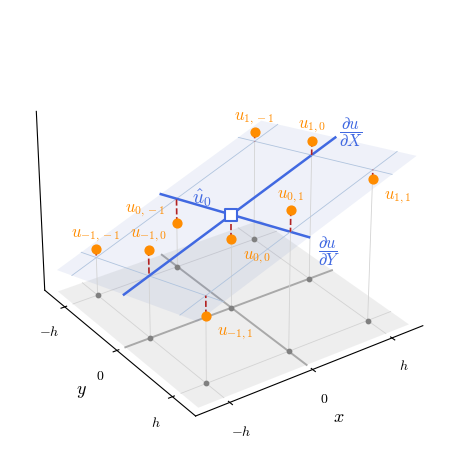

Python code for this plot:
"""2D example fit: the least-squares plane through nine displacements on a
3x3 grid, with its intercept, its two center-line slopes, and residuals.
"""

import matplotlib.pyplot as plt
import numpy as np
from mpl_toolkits.mplot3d import proj3d

TRUE_U0, TRUE_DUDX, TRUE_DUDY = 0.47, 0.14, 0.07
SIGMA = 0.065
SEED = 107
FLOOR = 0.1

c, r = np.meshgrid([-1, 0, 1], [-1, 0, 1])
c, r = c.ravel(), r.ravel()
rng = np.random.default_rng(SEED)
u = TRUE_U0 + TRUE_DUDX * c + TRUE_DUDY * r + rng.normal(0.0, SIGMA, 9)
design = np.column_stack([np.ones(9), c, r])
intercept, slope_x, slope_y = np.linalg.lstsq(design, u, rcond=None)[0]
fitted = design @ np.array([intercept, slope_x, slope_y])


def plane(x, y):
    return intercept + slope_x * x + slope_y * y


plt.rcParams.update({"font.family": "serif", "mathtext.fontset": "cm"})

fig = plt.figure(figsize=(7, 5.6), dpi=300)
ax = fig.add_subplot(projection="3d", computed_zorder=False)

edge = 1.3
gx, gy = np.meshgrid([-edge, edge], [-edge, edge])
ax.plot_surface(
    gx, gy, plane(gx, gy), color="royalblue", alpha=0.08, edgecolor="none", zorder=0
)
ax.plot_surface(
    gx,
    gy,
    np.full_like(gx, FLOOR),
    color="gray",
    alpha=0.1,
    edgecolor="none",
    zorder=-1,
)
span = np.array([-edge, edge])
for k in [-1, 0, 1]:
    for x, y in [(span, np.full(2, k)), (np.full(2, k), span)]:
        center = k == 0
        ax.plot(
            x,
            y,
            plane(x, y),
            color="royalblue" if center else "lightsteelblue",
            lw=1.8 if center else 0.6,
            zorder=1,
        )
        ax.plot(
            x,
            y,
            np.full(2, FLOOR),
            color="darkgray" if center else "lightgray",
            lw=1.4 if center else 0.6,
            zorder=-0.5,
        )

for ck, rk, uk, fk in zip(c, r, u, fitted, strict=True):
    ax.plot(
        [ck, ck], [rk, rk], [FLOOR, min(uk, fk)], color="lightgray", lw=0.6, zorder=0
    )
    ax.plot([ck, ck], [rk, rk], [uk, fk], color="firebrick", ls="--", lw=1.2, zorder=2)
ax.scatter(c, r, np.full(9, FLOOR), color="gray", s=10, depthshade=False, zorder=0)
ax.scatter(c, r, u, color="darkorange", s=40, depthshade=False, zorder=3)
ax.scatter(
    [0],
    [0],
    [intercept],
    marker="s",
    facecolor="white",
    edgecolor="royalblue",
    linewidth=1.5,
    s=70,
    depthshade=False,
    zorder=4,
)
ax.text(
    edge + 0.05,
    0,
    plane(edge, 0),
    r"$\dfrac{\partial u}{\partial X}$",
    fontsize=12,
    color="royalblue",
)
ax.text(
    0,
    edge + 0.15,
    plane(0, edge) - 0.04,
    r"$\dfrac{\partial u}{\partial Y}$",
    fontsize=12,
    color="royalblue",
)

ticks = [-1, 0, 1]
tick_labels = ["$-h$", "$0$", "$h$"]
ax.set_xticks(ticks, tick_labels)
ax.set_yticks(ticks, tick_labels)
ax.set_zticks([])
ax.set_xlim(-1.4, 1.4)
ax.set_ylim(1.4, -1.4)
ax.set_zlim(FLOOR, 0.8)
ax.set_xlabel("$x$", fontsize=13)
ax.set_ylabel("$y$", fontsize=13)
ax.set_zlabel("$u$", fontsize=13)
for axis in (ax.xaxis, ax.yaxis, ax.zaxis):
    axis.pane.fill = False
    axis.pane.set_edgecolor("none")
ax.grid(False)
ax.set_box_aspect((1, 1, 0.75))
ax.view_init(elev=30, azim=-125)


def screen_annotate(text, point, offset, **kwargs):
    x, y, _ = proj3d.proj_transform(*point, ax.get_proj())
    ax.annotate(text, (x, y), textcoords="offset points", xytext=offset, **kwargs)


for ck, rk, uk, fk in zip(c, r, u, fitted, strict=True):
    if (ck, rk) == (0, -1):
        offset, ha = (-8, 8), "right"
    elif uk > fk:
        offset, ha = (0, 9), "center"
    else:
        offset, ha = (8, -14), "left"
    screen_annotate(
        f"$u_{{{ck},{rk}}}$",
        (ck, rk, uk),
        offset,
        ha=ha,
        fontsize=12,
        color="darkorange",
    )
screen_annotate(
    r"$\hat{u}_0$",
    (0, 0, intercept),
    (-14, 8),
    ha="right",
    fontsize=14,
    color="royalblue",
)
fig.canvas.draw()
pixels = np.asarray(fig.canvas.buffer_rgba())
rows, columns = np.nonzero((pixels[:, :, :3] < 250).any(axis=2))
margin = 30
crop = pixels[
    max(rows.min() - margin, 0) : rows.max() + margin,
    max(columns.min() - margin, 0) : columns.max() + margin,
]
plt.imsave("strain_window_2d_fit.png", crop, dpi=300)
